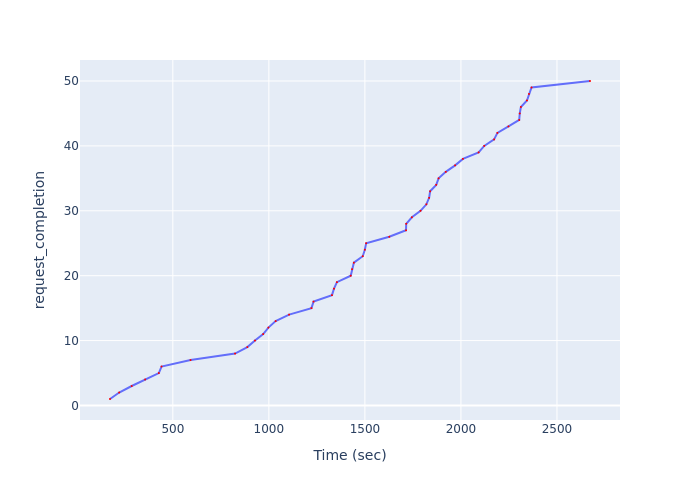

The file beside this chart, header and first rows:
Time (sec), request_completion
172.9, 1
220.7, 2
285.9, 3
355.8, 4
427.2, 5
441.3, 6
592.3, 7
824, 8
887.9, 9
927.7, 10
970.5, 11
997.7, 12
1035, 13
1105, 14
1222, 15
1233, 16
1329, 17
1339, 18
1354, 19
1426, 20
1433, 21
1443, 22
1489, 23
1500, 24
1506, 25
1627, 26
1714, 27
1715, 28
1745, 29
1790, 30
1820, 31
1834, 32
1839, 33
1871, 34
1884, 35
1921, 36
1970, 37
2010, 38
2092, 39
2121, 40
2173, 41
2190, 42
2247, 43
2303, 44
2306, 45
2312, 46
2344, 47
2354, 48
2368, 49
2672, 50
